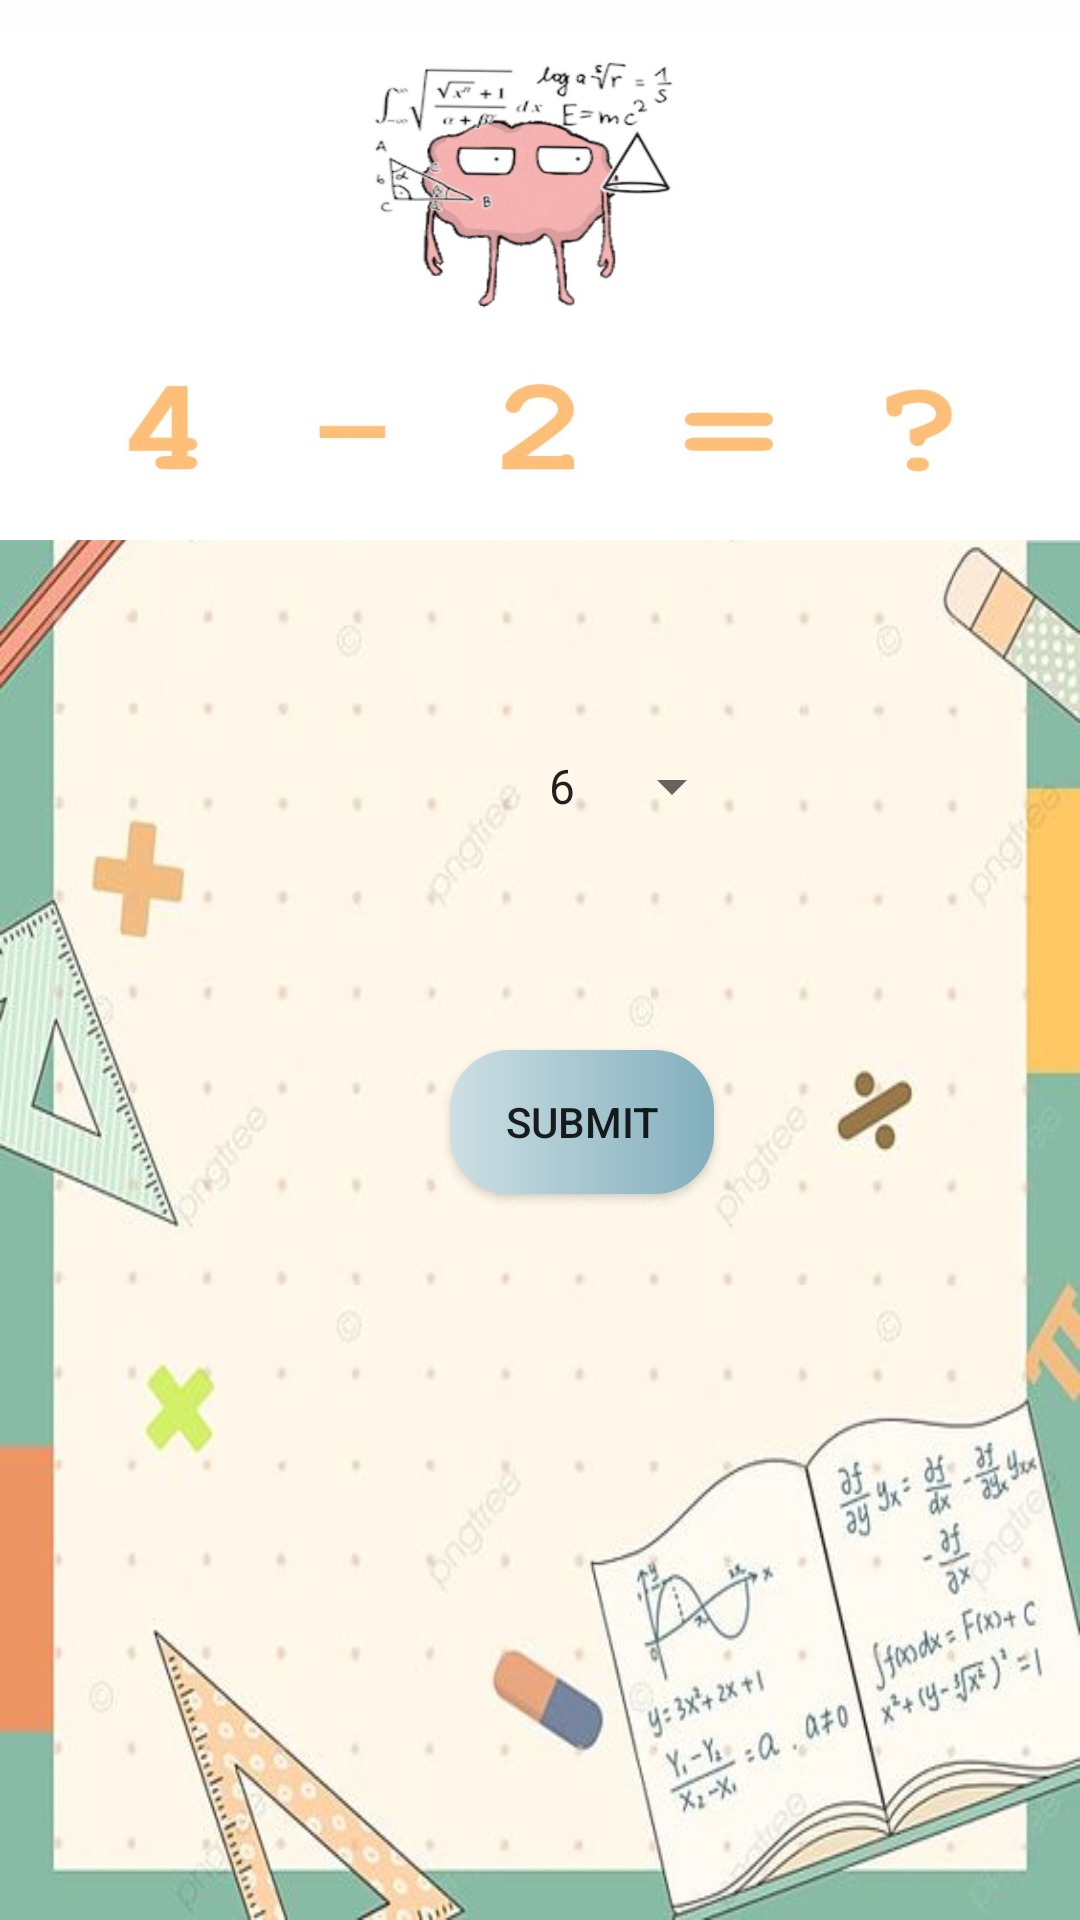

Android layout source for this screen:
<!-- AndroidManifest.xml: application theme Theme.Phase1 -->
<!-- res/layout/activity_substraction.xml -->
<?xml version="1.0" encoding="utf-8"?>
<RelativeLayout xmlns:android="http://schemas.android.com/apk/res/android"
    xmlns:app="http://schemas.android.com/apk/res-auto"
    xmlns:tools="http://schemas.android.com/tools"
    android:layout_width="match_parent"
    android:layout_height="match_parent"
    android:background="@drawable/backgroung"
    android:orientation="vertical"
    tools:context=".SubstractionActivity">

    <TextView
        android:layout_width="match_parent"
        android:layout_height="180dp"
        android:layout_marginBottom="25dp"
        android:background="@drawable/substact"
        android:fontFamily="cursive"
        android:paddingVertical="70dp"
        android:textAlignment="center"
        />

    <Spinner
        android:id="@+id/spinner"
        android:layout_width="wrap_content"
        android:layout_height="wrap_content"
        android:layout_marginLeft="175dp"
        android:layout_marginTop="250dp"
        android:entries="@array/digits"
        android:scrollbarSize="300dp"
        android:spinnerMode="dropdown"

        ></Spinner>

    <androidx.appcompat.widget.AppCompatButton
        android:layout_width="wrap_content"
        android:layout_height="wrap_content"
        android:id="@+id/btn"
        android:layout_marginTop="350dp"
        android:layout_marginLeft="150dp"
        android:background="@drawable/button_login"
        android:text="Submit"
        tools:ignore="MissingClass" />

</RelativeLayout>
<!-- resources referenced by this layout -->
<resources>
  <string-array name="digits">
          <item>6</item>
          <item>2</item>
          <item>1</item>
  
      </string-array>
  <!-- drawable backgroung: jpg bitmap (drawable, 37417 bytes) -->
  <!-- drawable button_login (drawable) -->
  <?xml version="1.0" encoding="utf-8"?>
  <shape xmlns:android="http://schemas.android.com/apk/res/android">
  
      <gradient
          android:startColor="#cddfe4"
          android:endColor="#82afbd"
          >
      </gradient>
  
      <corners
          android:radius="20dp"
          >
  
      </corners>
  
  
  </shape>
  <!-- drawable substact: jpg bitmap (drawable, 28967 bytes) -->
  <style name="Theme.Phase1" parent="Theme.MaterialComponents.DayNight.DarkActionBar">
          
          <item name="colorPrimary">@color/purple_500</item>
          <item name="colorPrimaryVariant">@color/purple_700</item>
          <item name="colorOnPrimary">@color/white</item>
          
          <item name="colorSecondary">@color/teal_200</item>
          <item name="colorSecondaryVariant">@color/teal_700</item>
          <item name="colorOnSecondary">@color/black</item>
          
          <item name="android:statusBarColor">?attr/colorPrimaryVariant</item>
          
      </style>
  <color name="purple_500">#FF6200EE</color>
  <color name="purple_700">#FF3700B3</color>
  <color name="white">#FFFFFFFF</color>
  <color name="teal_200">#FF03DAC5</color>
  <color name="teal_700">#FF018786</color>
  <color name="black">#FF000000</color>
</resources>
